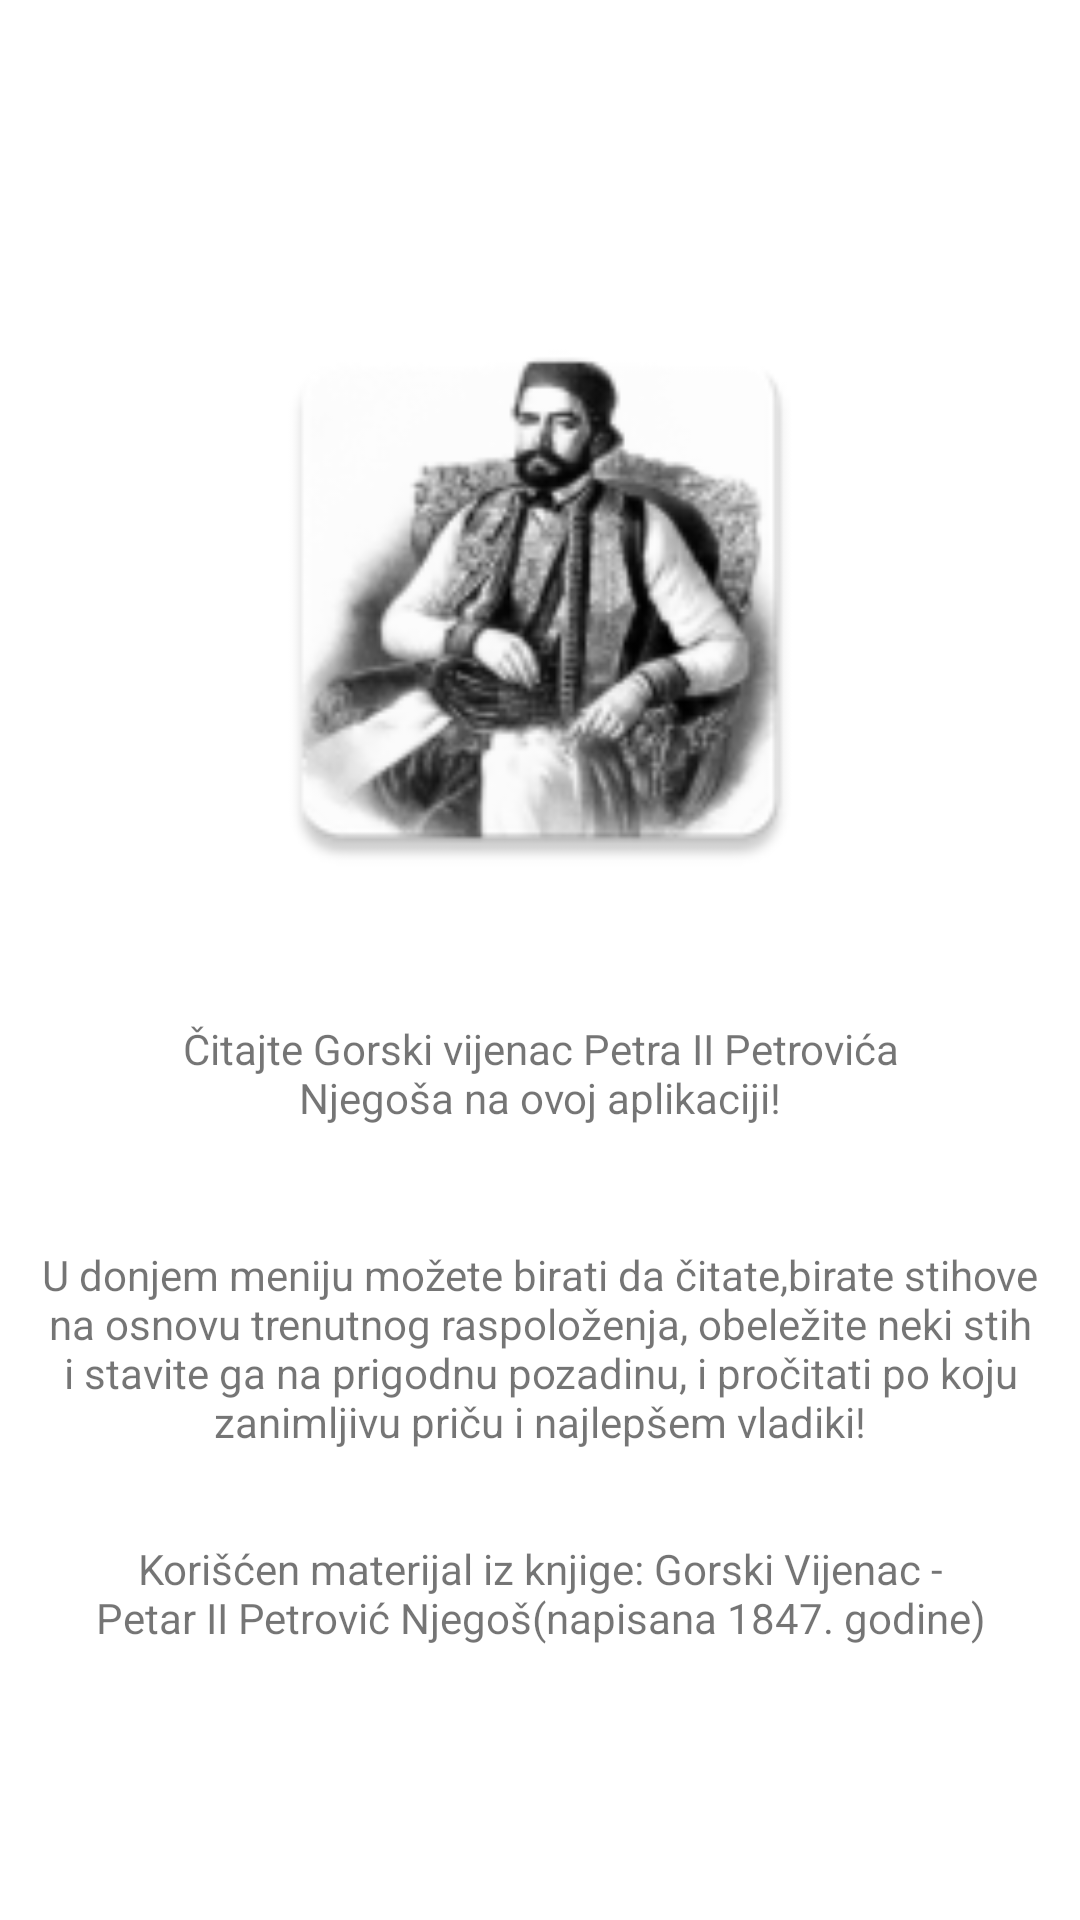

Write the Android layout XML for this screen, with the resource values it uses.
<!-- AndroidManifest.xml: application theme Theme.ENjegos -->
<!-- res/layout/fragment_pocetni.xml -->
<?xml version="1.0" encoding="utf-8"?>
<androidx.constraintlayout.widget.ConstraintLayout xmlns:android="http://schemas.android.com/apk/res/android"
    xmlns:app="http://schemas.android.com/apk/res-auto"
    xmlns:tools="http://schemas.android.com/tools"
    android:layout_width="match_parent"
    android:layout_height="match_parent"
    android:backgroundTint="#FEFEFE"
    android:backgroundTintMode="src_over"
    android:foregroundTint="#FEFEFE"
    android:foregroundTintMode="src_over"
    tools:context=".PocetniFragment">

    <ImageView
        android:id="@+id/fragment_pocetni_slika"
        android:layout_width="200dp"
        android:layout_height="200dp"
        android:layout_marginStart="50dp"
        android:layout_marginTop="100dp"
        android:layout_marginEnd="50dp"
        android:src="@mipmap/ic_launcher"
        app:layout_constraintEnd_toEndOf="parent"
        app:layout_constraintStart_toStartOf="parent"
        app:layout_constraintTop_toTopOf="parent"
        tools:ignore="ContentDescription" />

    <TextView
        android:id="@+id/fragment_pocetni"
        android:layout_width="250dp"
        android:layout_height="wrap_content"
        android:layout_marginStart="50dp"
        android:layout_marginTop="40dp"
        android:layout_marginEnd="50dp"
        android:text="Čitajte Gorski vijenac Petra II Petrovića Njegoša na ovoj aplikaciji!"
        android:textAlignment="center"
        app:layout_constraintEnd_toEndOf="parent"
        app:layout_constraintStart_toStartOf="parent"
        app:layout_constraintTop_toBottomOf="@+id/fragment_pocetni_slika" />

    <TextView
        android:id="@+id/fragment_pocetni_textOpisa"
        android:layout_width="wrap_content"
        android:layout_height="wrap_content"
        android:layout_marginStart="30dp"
        android:layout_marginTop="40dp"
        android:layout_marginEnd="30dp"
        android:text="U donjem meniju možete birati da čitate,birate stihove na osnovu trenutnog raspoloženja, obeležite neki stih i stavite ga na prigodnu pozadinu, i pročitati po koju zanimljivu priču i najlepšem vladiki!"
        android:textAlignment="center"
        app:layout_constraintEnd_toEndOf="parent"
        app:layout_constraintStart_toStartOf="parent"
        app:layout_constraintTop_toBottomOf="@+id/fragment_pocetni" />

    <TextView
        android:id="@+id/pocetni_fragment_materijal"
        android:layout_width="300dp"
        android:layout_height="wrap_content"
        android:layout_marginStart="50dp"
        android:layout_marginTop="30dp"
        android:layout_marginEnd="50dp"
        android:text="Korišćen materijal iz knjige: Gorski Vijenac - Petar II Petrović Njegoš(napisana 1847. godine)"
        android:textAlignment="center"
        app:layout_constraintEnd_toEndOf="parent"
        app:layout_constraintStart_toStartOf="parent"
        app:layout_constraintTop_toBottomOf="@+id/fragment_pocetni_textOpisa" />
</androidx.constraintlayout.widget.ConstraintLayout>
<!-- resources referenced by this layout -->
<resources>
  <!-- mipmap ic_launcher: png bitmap (mipmap-hdpi, 5787 bytes) -->
  <style name="Theme.ENjegos" parent="Theme.MaterialComponents.DayNight.DarkActionBar">
          
          <item name="colorPrimary">@color/teal_200</item>
          <item name="colorPrimaryVariant">@color/teal_700</item>
          <item name="colorOnPrimary">@color/white</item>
          
          <item name="colorSecondary">@color/teal_200</item>
          <item name="colorSecondaryVariant">@color/teal_700</item>
          <item name="colorOnSecondary">@color/black</item>
          
          <item name="android:statusBarColor">?attr/colorPrimaryVariant</item>
          
      </style>
  <color name="teal_200">#FF03DAC5</color>
  <color name="teal_700">#FF018786</color>
  <color name="white">#FFFFFFFF</color>
  <color name="black">#FF000000</color>
</resources>
